Run: headless pygame with SDL's dummy video driver; simulated clock (each Clock.tick advances the game by its frame time, no real sleeping); random seed 0; keys injected as events and as key.get_pressed() state; no mouse input.
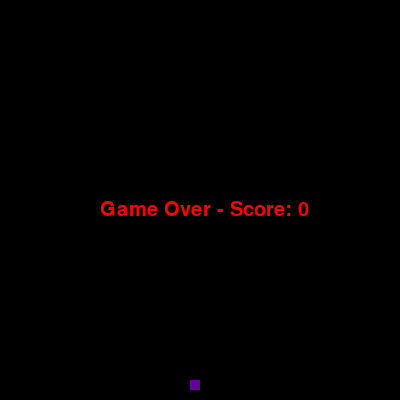
Frame 1 of 1 · flips 1–60 · no input (game ended)

The pygame program that drew these frames:

import pygame
import random

# Define constants
WIDTH = 400
HEIGHT = 400
GRID_SIZE = 10
SPEED = 10
BLACK = (0, 0, 0)
LIGHT_GRAY = (200, 200, 200)
DARK_GRAY = (100, 100, 100)
WHITE = (255, 255, 255)
GREEN = (0, 255, 0)
RED = (255, 0, 0)

# Initialize pygame and create window
pygame.init()
screen = pygame.display.set_mode((WIDTH, HEIGHT))
pygame.display.set_caption("Snake Game")


class Grid:
    @staticmethod
    def draw():
        for x in range(0, WIDTH, GRID_SIZE):
            for y in range(0, HEIGHT, GRID_SIZE):
                rect = pygame.Rect(x, y, GRID_SIZE, GRID_SIZE)
                pygame.draw.rect(screen, BLACK, rect, 1)


class Snake:
    def __init__(self):
        self.body = [(WIDTH // 2, HEIGHT // 2)]
        self.dx, self.dy = GRID_SIZE, 0

    def move(self):
        head_x, head_y = self.body[0]
        new_head = (head_x + self.dx, head_y + self.dy)
        self.body.pop()
        self.body.insert(0, new_head)

    def change_direction(self, new_dx, new_dy):
        self.dx, self.dy = new_dx, new_dy

    def eat_food(self, food):
        self.body.insert(0, food)

    def collided_with_self(self):
        return self.body[0] in self.body[1:]

    def out_of_bounds(self):
        head_x, head_y = self.body[0]
        return head_x < 0 or head_x >= WIDTH or head_y < 0 or head_y >= HEIGHT

    def draw(self):
        for pos in self.body:
            rect = pygame.Rect(pos[0], pos[1], GRID_SIZE, GRID_SIZE)
            pygame.draw.rect(screen, GREEN, rect)


class Food:
    def __init__(self):
        self.position = self.random_position()
        self.weight = self.random_weight()

    @staticmethod
    def random_position():
        x = random.randint(0, WIDTH - GRID_SIZE)
        y = random.randint(0, HEIGHT - GRID_SIZE)
        return x // GRID_SIZE * GRID_SIZE, y // GRID_SIZE * GRID_SIZE

    @staticmethod
    def random_weight():
        return random.randint(50, 200)

    def update_position(self):
        self.position = self.random_position()
        self.weight = self.random_weight()

    def draw(self):
        rect = pygame.Rect(self.position[0], self.position[1], GRID_SIZE, GRID_SIZE)
        food_color = (255 - self.weight, 0, self.weight)
        pygame.draw.rect(screen, food_color, rect)


def main():
    snake = Snake()
    food = Food()
    score = 0
    level = 1
    timer = 0
    disappearing_food = False

    # Game loop
    clock = pygame.time.Clock()
    running = True
    while running:
        # Handle events
        for event in pygame.event.get():
            if event.type == pygame.QUIT:
                running = False
            elif event.type == pygame.KEYDOWN:
                if event.key == pygame.K_LEFT and snake.dx == 0:
                    snake.change_direction(-GRID_SIZE, 0)
                elif event.key == pygame.K_RIGHT and snake.dx == 0:
                    snake.change_direction(GRID_SIZE, 0)
                elif event.key == pygame.K_UP and snake.dy == 0:
                    snake.change_direction(0, -GRID_SIZE)
                elif event.key == pygame.K_DOWN and snake.dy == 0:
                    snake.change_direction(0, GRID_SIZE)

        # Move snake
        snake.move()

        # Check for collisions
        if snake.body[0] == food.position:
            snake.eat_food(food.position)
            score += food.weight
            food.update_position()
            timer = 0
            disappearing_food = False
            if score % 50 == 0:
                level += 1
        elif snake.out_of_bounds() or snake.collided_with_self():
            running = False

        # Spawn disappearing food
        timer += 1
        if timer == 100:
            timer = 0
            if not disappearing_food:
                food.update_position()
                disappearing_food = True
            else:
                disappearing_food = False

        # Draw game objects
        screen.fill(LIGHT_GRAY)
        screen.fill(BLACK)
        Grid.draw()
        snake.draw()
        food.draw()
        pygame.display.update()

        # Set game speed based on level
        clock.tick(SPEED + level * 2)

    # Display game over message
    font = pygame.font.SysFont(None, 30)
    text = font.render(f"Game Over - Score: {score}", True, RED)
    screen.blit(text, (WIDTH // 2 - 100, HEIGHT // 2))
    pygame.display.update()
    pygame.time.wait(3000)

    pygame.quit()
    quit()

if __name__ == "__main__":
    main()
